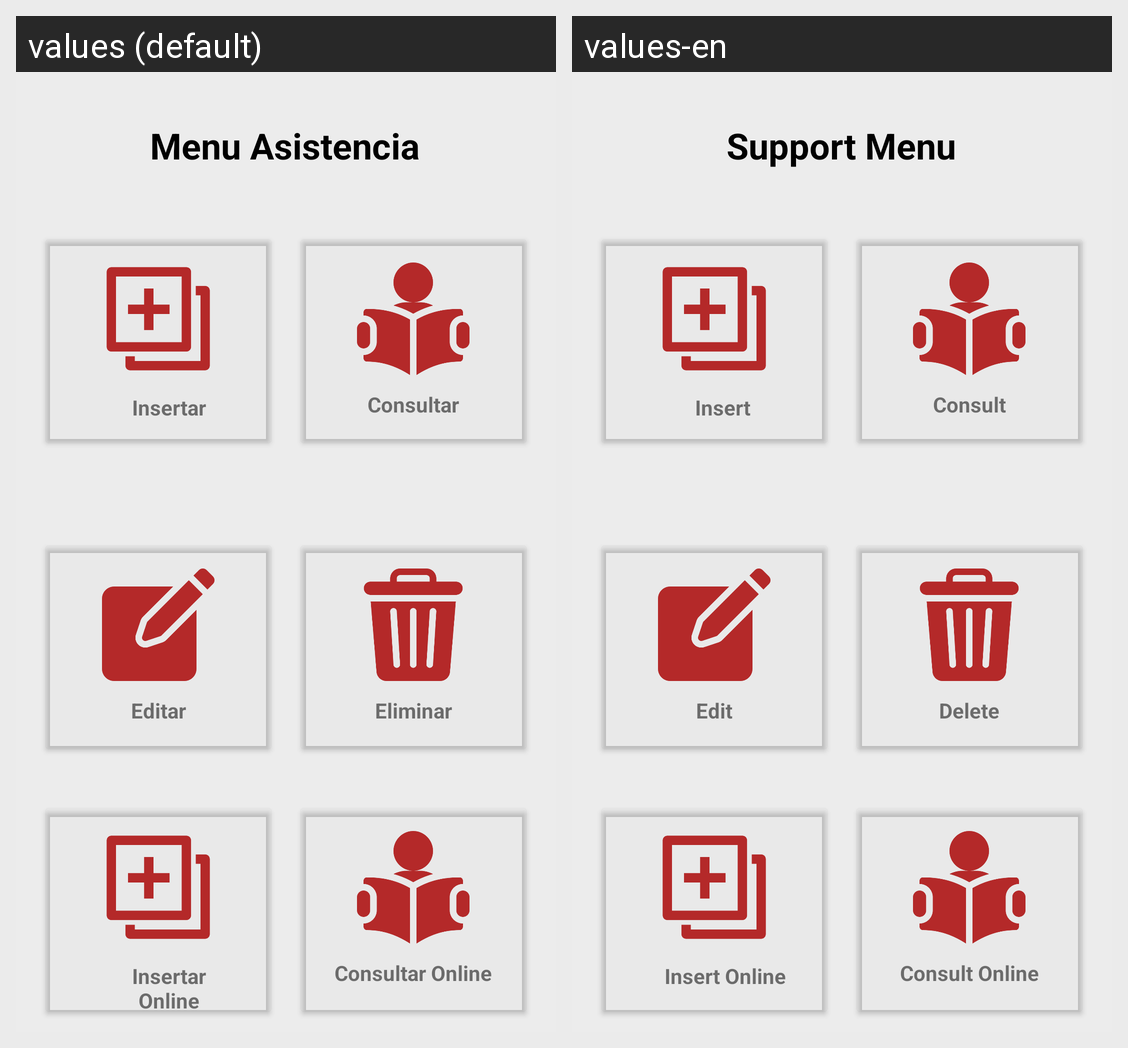

The Android screen above is rendered under two locales of the same app. Produce the string resources it draws, with the default and per-locale values.
Android screen res/layout/activity_menu_asistencia.xml rendered under 2 locales, left to right: values (default), values-en. Device: Nexus 5 (rendered at 1080×1920; each locale shown at half size, 540×960, under a caption strip naming it); theme Theme.App_proyecto01.
Strings drawn on this screen, with the default value and each locale's value (text and hints the layout hard-codes, and strings that could not be matched under every locale, appear in the picture but are not listed):

MenuAsistencia
  values: Menu Asistencia
  values-en: Support Menu

txtCreate
  values: Insertar
  values-en: Insert 

txtRead
  values: Consultar
  values-en: Consult

txtUpdate
  values: Editar
  values-en: Edit

txtDelete
  values: Eliminar
  values-en: Delete

txtCreateWeb
  values: Insertar Online
  values-en: Insert Online

txtReadWeb
  values: Consultar Online
  values-en: Consult Online
